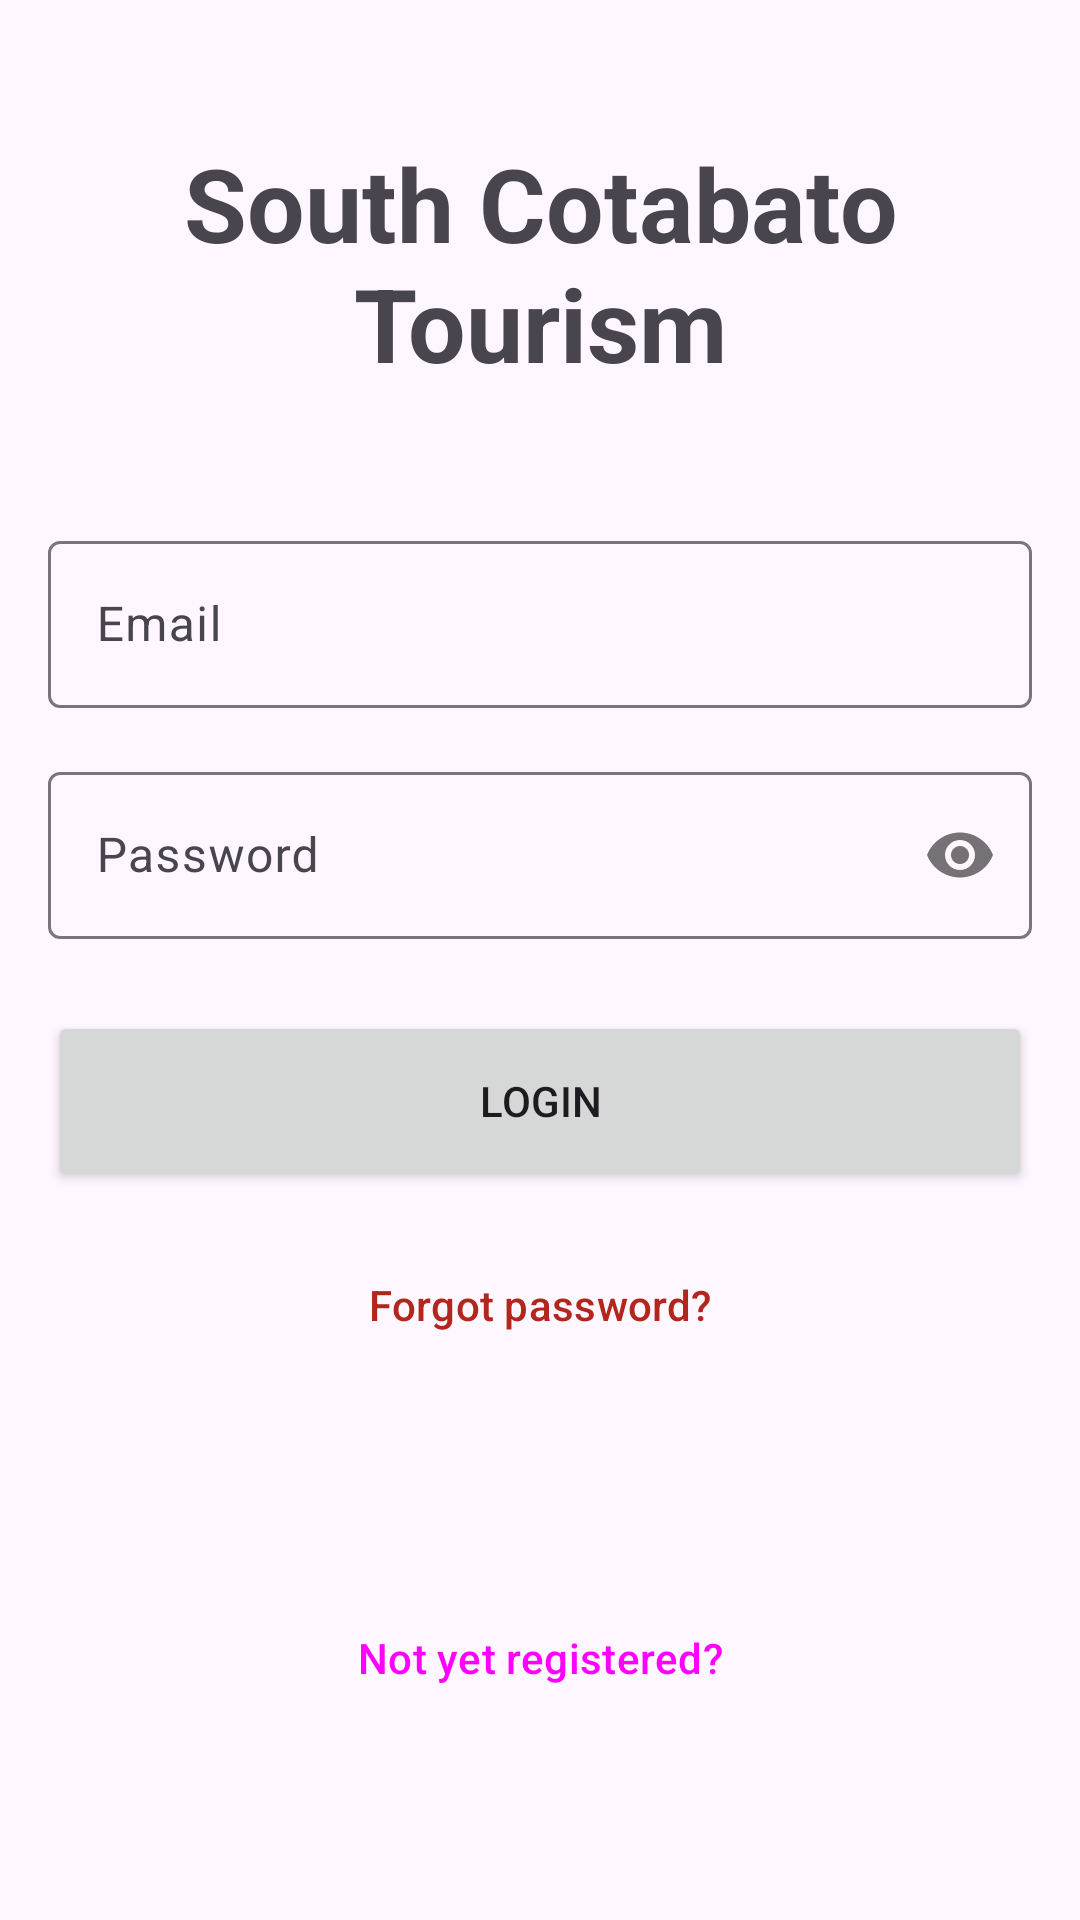

Reconstruct the res/layout file that produces this screen, plus the resources it refers to.
<!-- AndroidManifest.xml: application theme Theme.RmmcTourism -->
<!-- res/layout/activity_login.xml -->
<?xml version="1.0" encoding="utf-8"?>
<androidx.constraintlayout.widget.ConstraintLayout xmlns:android="http://schemas.android.com/apk/res/android"
    xmlns:app="http://schemas.android.com/apk/res-auto"
    xmlns:tools="http://schemas.android.com/tools"
    android:layout_width="match_parent"
    android:layout_height="match_parent"
    tools:context=".views.Login">

    <com.google.android.material.textfield.TextInputLayout
        android:id="@+id/til_login_username"
        android:layout_width="0dp"
        android:layout_height="wrap_content"
        android:layout_marginStart="16dp"
        android:layout_marginEnd="16dp"
        app:layout_constraintBottom_toTopOf="@+id/til_login_password"
        app:layout_constraintEnd_toEndOf="parent"
        app:layout_constraintHorizontal_bias="0.5"
        app:layout_constraintStart_toStartOf="parent"
        app:layout_constraintTop_toTopOf="parent"
        app:layout_constraintVertical_chainStyle="packed">

        <com.google.android.material.textfield.TextInputEditText
            android:layout_width="match_parent"
            android:layout_height="wrap_content"
            android:fontFamily="sans-serif"
            android:hint="Email" />
    </com.google.android.material.textfield.TextInputLayout>

    <com.google.android.material.textfield.TextInputLayout
        android:id="@+id/til_login_password"
        android:layout_width="0dp"
        android:layout_height="wrap_content"
        android:layout_marginStart="16dp"
        android:layout_marginTop="16dp"
        android:layout_marginEnd="16dp"
        app:layout_constraintBottom_toTopOf="@+id/btn_login"
        app:layout_constraintEnd_toEndOf="parent"
        app:layout_constraintHorizontal_bias="0.5"
        app:layout_constraintStart_toStartOf="parent"
        app:layout_constraintTop_toBottomOf="@+id/til_login_username"
        app:passwordToggleEnabled="true">

        <com.google.android.material.textfield.TextInputEditText
            android:layout_width="match_parent"
            android:layout_height="wrap_content"
            android:hint="Password"
            android:password="true" />
    </com.google.android.material.textfield.TextInputLayout>

    <Button
        android:id="@+id/btn_login"
        android:layout_width="0dp"
        android:layout_height="60dp"
        android:layout_marginStart="16dp"
        android:layout_marginTop="24dp"
        android:layout_marginEnd="16dp"
        android:text="Login"
        app:layout_constraintBottom_toTopOf="@+id/btn_forgot_password"
        app:layout_constraintEnd_toEndOf="parent"
        app:layout_constraintHorizontal_bias="0.5"
        app:layout_constraintStart_toStartOf="parent"
        app:layout_constraintTop_toBottomOf="@+id/til_login_password" />

    <Button
        android:id="@+id/btn_forgot_password"
        style="@style/Widget.Material3.Button.TextButton"
        android:layout_width="0dp"
        android:layout_height="60dp"
        android:layout_marginStart="16dp"
        android:layout_marginTop="8dp"
        android:layout_marginEnd="16dp"
        android:text="Forgot password?"
        android:textColor="?attr/colorError"
        app:layout_constraintBottom_toBottomOf="parent"
        app:layout_constraintEnd_toEndOf="parent"
        app:layout_constraintHorizontal_bias="0.5"
        app:layout_constraintStart_toStartOf="parent"
        app:layout_constraintTop_toBottomOf="@+id/btn_login"
        app:layout_constraintVertical_bias="0.0" />

    <Button
        android:id="@+id/btn_not_registered"
        style="@style/Widget.Material3.Button.TextButton"
        android:layout_width="0dp"
        android:layout_height="60dp"
        android:layout_marginStart="16dp"
        android:layout_marginEnd="16dp"
        android:text="Not yet registered?"
        app:layout_constraintBottom_toBottomOf="parent"
        app:layout_constraintEnd_toEndOf="parent"
        app:layout_constraintStart_toStartOf="parent"
        app:layout_constraintTop_toBottomOf="@+id/btn_forgot_password" />

    <TextView
        android:id="@+id/textView5"
        android:layout_width="0dp"
        android:layout_height="wrap_content"
        android:layout_marginStart="16dp"
        android:layout_marginEnd="16dp"
        android:fontFamily="sans-serif"
        android:text="South Cotabato Tourism"
        android:textAlignment="center"
        android:textSize="34sp"
        android:textStyle="bold"
        app:layout_constraintBottom_toTopOf="@+id/til_login_username"
        app:layout_constraintEnd_toEndOf="parent"
        app:layout_constraintStart_toStartOf="parent"
        app:layout_constraintTop_toTopOf="parent" />

</androidx.constraintlayout.widget.ConstraintLayout>
<!-- resources referenced by this layout -->
<resources>
  <style name="Theme.RmmcTourism" parent="Base.Theme.RmmcTourism" />
  <style name="Base.Theme.RmmcTourism" parent="Theme.Material3.DayNight.NoActionBar">
          
          
      </style>
</resources>
